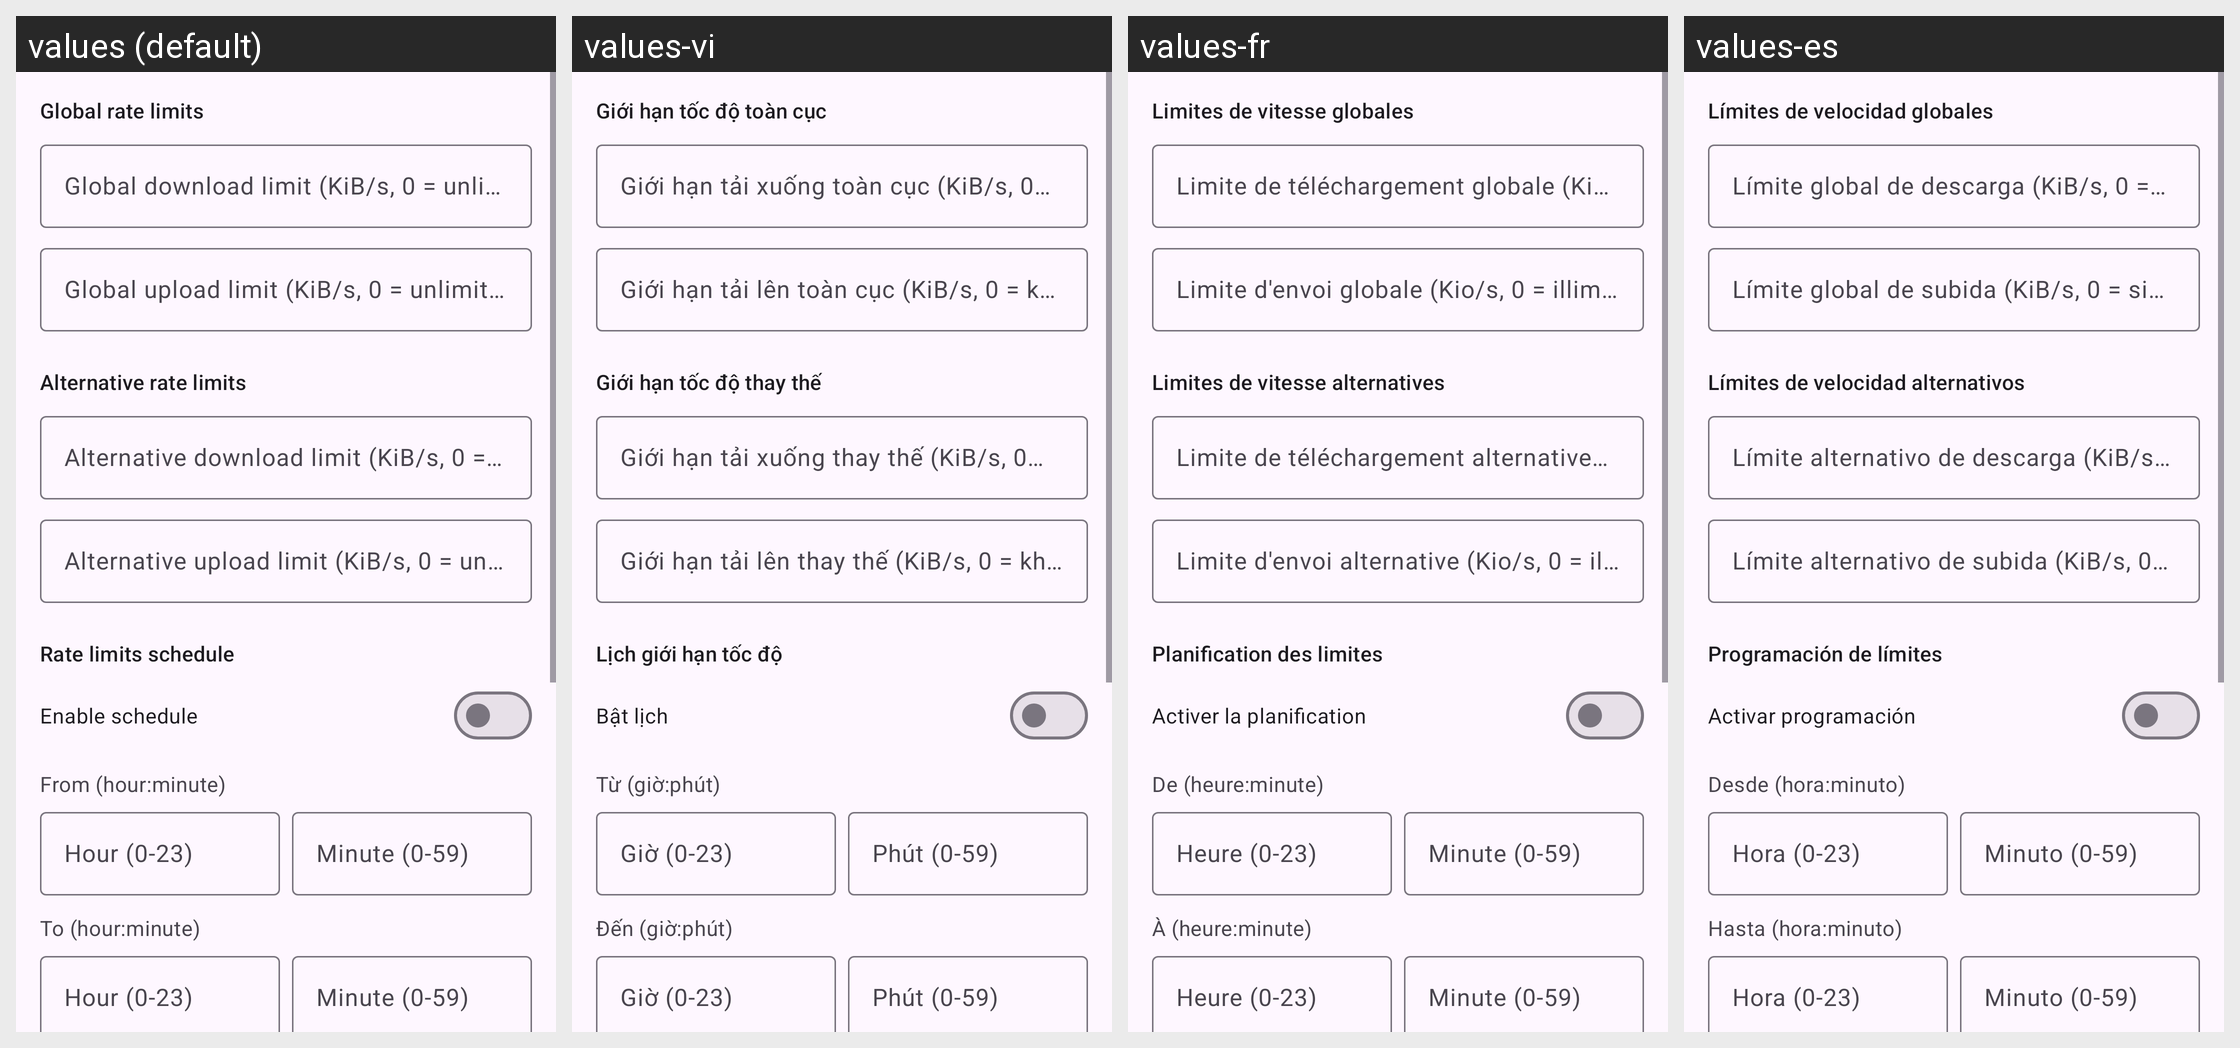

The Android screen above is rendered under several locales of the same app. Produce the string resources it draws, with the default and per-locale values.
Android screen res/layout/fragment_qb_prefs_speed.xml rendered under 4 locales, left to right: values (default), values-vi, values-fr, values-es. Device: Nexus 5 (rendered at 1080×1920; each locale shown at half size, 540×960, under a caption strip naming it); theme AppTheme.
Other locales in the repository, not shown: values-de, values-it, values-ja, values-ko, values-pt-rBR, values-ru, values-tr, values-zh-rCN, values-zh-rTW.
Strings drawn on this screen, with the default value and each locale's value (text and hints the layout hard-codes, and strings that could not be matched under every locale, appear in the picture but are not listed):

qbt_speed_global
  values: Global rate limits
  values-vi: Giới hạn tốc độ toàn cục
  values-fr: Limites de vitesse globales
  values-es: Límites de velocidad globales

qbt_dl_limit
  values: Global download limit (KiB/s, 0 = unlimited)
  values-vi: Giới hạn tải xuống toàn cục (KiB/s, 0 = không giới hạn)
  values-fr: Limite de téléchargement globale (Kio/s, 0 = illimitée)
  values-es: Límite global de descarga (KiB/s, 0 = sin límite)

qbt_up_limit
  values: Global upload limit (KiB/s, 0 = unlimited)
  values-vi: Giới hạn tải lên toàn cục (KiB/s, 0 = không giới hạn)
  values-fr: Limite d'envoi globale (Kio/s, 0 = illimitée)
  values-es: Límite global de subida (KiB/s, 0 = sin límite)

qbt_speed_alt
  values: Alternative rate limits
  values-vi: Giới hạn tốc độ thay thế
  values-fr: Limites de vitesse alternatives
  values-es: Límites de velocidad alternativos

qbt_alt_dl_limit
  values: Alternative download limit (KiB/s, 0 = unlimited)
  values-vi: Giới hạn tải xuống thay thế (KiB/s, 0 = không giới hạn)
  values-fr: Limite de téléchargement alternative (Kio/s, 0 = illimitée)
  values-es: Límite alternativo de descarga (KiB/s, 0 = sin límite)

qbt_alt_up_limit
  values: Alternative upload limit (KiB/s, 0 = unlimited)
  values-vi: Giới hạn tải lên thay thế (KiB/s, 0 = không giới hạn)
  values-fr: Limite d'envoi alternative (Kio/s, 0 = illimitée)
  values-es: Límite alternativo de subida (KiB/s, 0 = sin límite)

qbt_speed_sched
  values: Rate limits schedule
  values-vi: Lịch giới hạn tốc độ
  values-fr: Planification des limites
  values-es: Programación de límites

qbt_sched_enabled
  values: Enable schedule
  values-vi: Bật lịch
  values-fr: Activer la planification
  values-es: Activar programación

qbt_sched_from
  values: From (hour:minute)
  values-vi: Từ (giờ:phút)
  values-fr: De (heure:minute)
  values-es: Desde (hora:minuto)

qbt_sched_hour_hint
  values: Hour (0-23)
  values-vi: Giờ (0-23)
  values-fr: Heure (0-23)
  values-es: Hora (0-23)

qbt_sched_min_hint
  values: Minute (0-59)
  values-vi: Phút (0-59)
  values-fr: Minute (0-59)
  values-es: Minuto (0-59)

qbt_sched_to
  values: To (hour:minute)
  values-vi: Đến (giờ:phút)
  values-fr: À (heure:minute)
  values-es: Hasta (hora:minuto)
